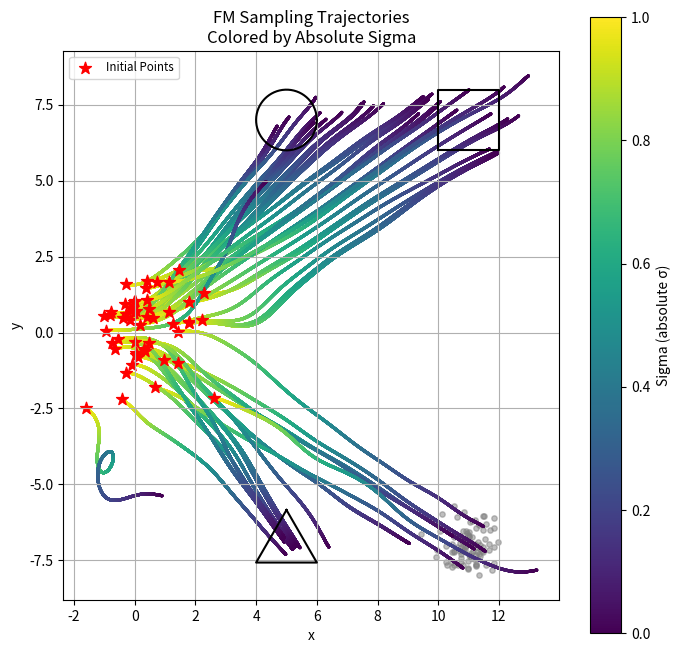

Source code (Python):
import numpy as np
import matplotlib.pyplot as plt

# 1. Define shifted mixture-of-manifold distribution for x1
def sample_x1(n_samples):
    centers = {
        0: np.array([5.0,  7.0]),  # circle center
        1: np.array([11.0, 7.0]),  # square center
        2: np.array([5.0, -7.0]),  # triangle center
        3: np.array([11.0, -7.0])  # gaussian center
    }
    samples = np.zeros((n_samples, 2))
    comps = np.random.choice(4, size=n_samples)
    for i, comp in enumerate(comps):
        c = centers[comp]
        if comp == 0:  # circle
            θ = np.random.uniform(0, 2*np.pi)
            samples[i] = c + np.array([np.cos(θ), np.sin(θ)])
        elif comp == 1:  # square
            edge = np.random.choice(4)
            t = np.random.uniform(-1, 1)
            if edge == 0:
                samples[i] = [c[0] + t, c[1] + 1]
            elif edge == 1:
                samples[i] = [c[0] + 1, c[1] + t]
            elif edge == 2:
                samples[i] = [c[0] + t, c[1] - 1]
            else:
                samples[i] = [c[0] - 1, c[1] + t]
        elif comp == 2:  # triangle
            R = 1.0
            h = np.sqrt(3) * R / 2
            v0 = c + np.array([0, 2*h/3])
            v1 = c + np.array([-R/2, -h/3])
            v2 = c + np.array([ R/2, -h/3])
            r1, r2 = np.random.rand(), np.random.rand()
            if r1 + r2 > 1:
                r1, r2 = 1-r1, 1-r2
            samples[i] = v0 + r1*(v1-v0) + r2*(v2-v0)
        else:  # gaussian
            samples[i] = np.random.multivariate_normal(c, 0.5**2*np.eye(2))
    return samples

# 2. Generate training data
N_data = 3000
x1     = sample_x1(N_data)
x0     = np.random.randn(N_data, 2)
t_data = np.random.rand(N_data, 1)
xt     = (1 - t_data) * x1 + t_data * x0
ut     = x0 - x1

# 3. Train Random Fourier Feature regressor for u_hat
D   = 500
rng = np.random.RandomState(0)
W   = rng.randn(D, 3)
b   = rng.uniform(0, 2*np.pi, size=(D, 1))

def rff_features(x):
    proj = W.dot(x.T) + b
    return np.sqrt(2/D) * np.cos(proj).T

Phi   = rff_features(np.hstack((xt, t_data)))
reg   = 1e-3
W_out = np.linalg.solve(Phi.T.dot(Phi) + reg*np.eye(D), Phi.T.dot(ut))

def u_hat(x, t):
    x = np.atleast_2d(x)
    inp = np.hstack((x, np.full((len(x),1), t)))
    return rff_features(inp).dot(W_out)

# 4. Simulate reverse ODE from t=1 → 0 for multiple noise samples
num_steps      = 5000
num_pts        = 50
t_rev          = np.linspace(1, 0, num_steps)  # σ schedule
dt_rev         = t_rev[:-1] - t_rev[1:]
initial_points = np.random.randn(num_pts, 2)
trajectories   = [[p.copy()] for p in initial_points]

for i, σ in enumerate(t_rev[:-1]):
    for traj in trajectories:
        x_curr = traj[-1]
        v      = u_hat(x_curr, σ)[0]
        traj.append(x_curr - v * dt_rev[i])

# 5. Plot shifted shapes and trajectories colored by absolute σ
fig, ax = plt.subplots(figsize=(8,8))

# Draw the four manifolds
θ = np.linspace(0, 2*np.pi, 200)
ax.plot(5 + np.cos(θ), 7 + np.sin(θ), 'k-')           # Circle at (5,7)
sq = np.array([11,7])
ax.plot([sq[0]-1, sq[0]+1, sq[0]+1, sq[0]-1, sq[0]-1],
        [sq[1]-1, sq[1]-1, sq[1]+1, sq[1]+1, sq[1]-1], 'k-')  # Square
tri = np.array([5,-7]); h = np.sqrt(3)
verts = np.array([tri + np.array([0,2*h/3]),
                  tri + np.array([-1,-h/3]),
                  tri + np.array([ 1,-h/3])])
ax.plot(np.append(verts[:,0], verts[0,0]),
        np.append(verts[:,1], verts[0,1]), 'k-')       # Triangle
gauss_pts = np.random.multivariate_normal([11,-7], 0.5**2*np.eye(2), size=100)
ax.scatter(gauss_pts[:,0], gauss_pts[:,1], s=15, color='gray', alpha=0.5)

# Color map over the *absolute* σ values in t_rev
norm = plt.Normalize(vmin=t_rev.min(), vmax=t_rev.max())
cmap = plt.cm.viridis

# Plot every trajectory point, colored by its true σ
for traj in trajectories:
    traj_arr = np.array(traj)
    ax.scatter(traj_arr[:,0], traj_arr[:,1],
               c=t_rev, cmap=cmap, norm=norm,
               s=5, linewidths=0)

# Mark initial noise points
ax.scatter(initial_points[:,0], initial_points[:,1],
           marker='*', s=80, color='red', label='Initial Points')

# Add a colorbar with the *absolute* σ range [1 → 0]
sm = plt.cm.ScalarMappable(cmap=cmap, norm=norm)
sm.set_array(t_rev)
cbar = fig.colorbar(sm, ax=ax, label='Sigma (absolute σ)')

ax.set_title('FM Sampling Trajectories\nColored by Absolute Sigma')
ax.set_xlabel('x'); ax.set_ylabel('y')
ax.set_aspect('equal')
ax.grid(True)
ax.legend(fontsize='small')

plt.show()
